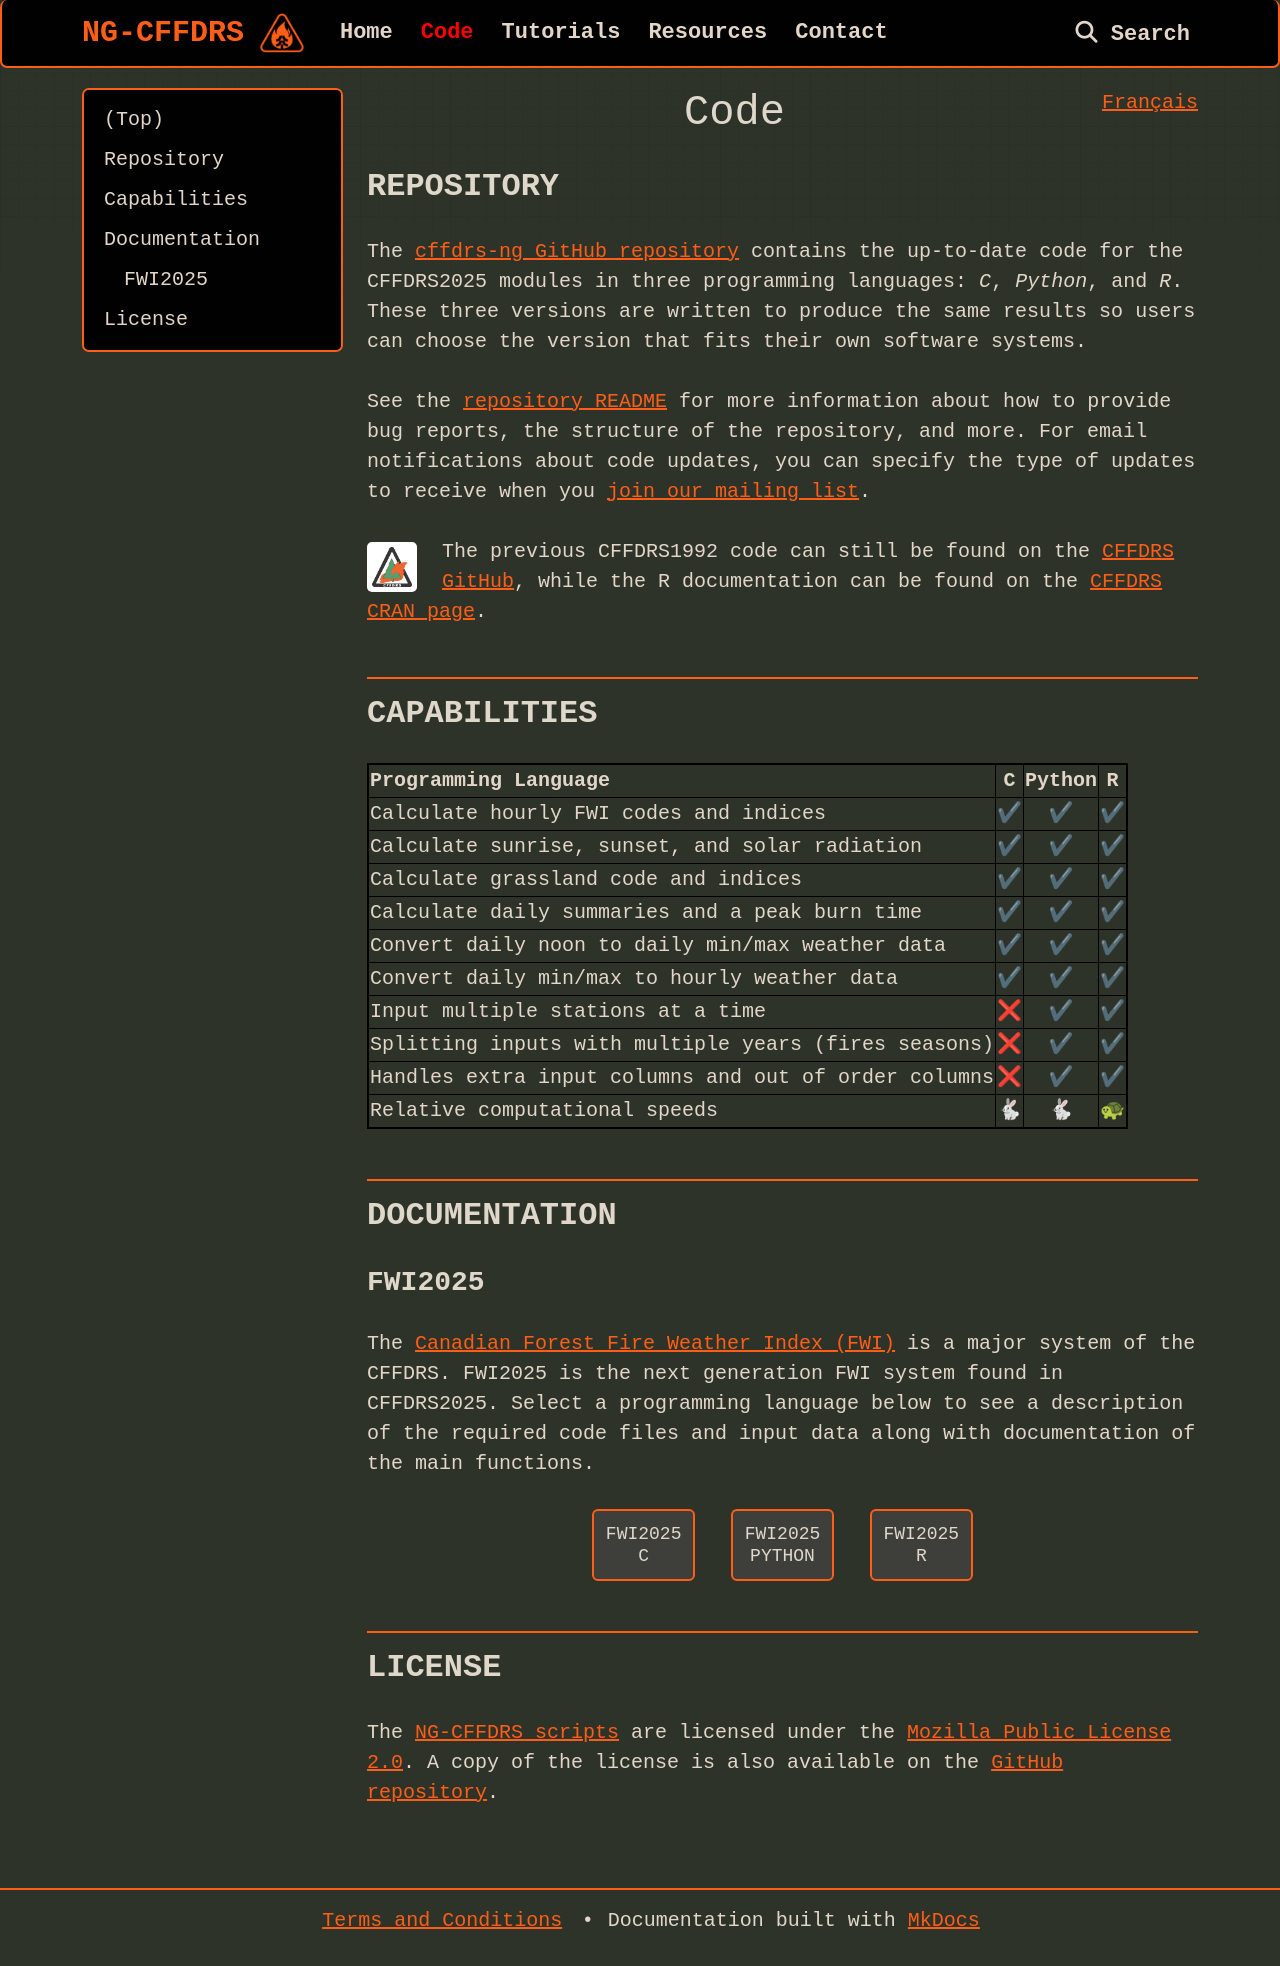

repository: cffdrs/website_en · page: code/index.html · generator: mkdocs

<a href="https://cffdrs.github.io/website_fr/code/" target="_self" style="float: right;"> Français </a>

# Code

## Repository
The [cffdrs-ng GitHub repository](https://github.com/nrcan-cfs-fire/cffdrs-ng) contains the up-to-date code for the CFFDRS2025 modules in three programming languages: *C*, *Python*, and *R*. These three versions are written to produce the same results so users can choose the version that fits their own software systems.

See the [repository README](https://github.com/nrcan-cfs-fire/cffdrs-ng?tab=readme-ov-file#readme) for more information about how to provide bug reports, the structure of the repository, and more. For email notifications about code updates, you can specify the type of updates to receive when you <a href="../resources/#sign-up" target="_self">join our mailing list</a>.

<img 
    style="display: block;
           width: 50px;
           padding: 5px;
           margin: 5px 25px 0px 0px;
           float: left;
           border-radius: 5px;
           background-color: #FFFFFF!important;"
    src="../img/CFFDRS logo.png" 
    alt="CFFDRS1992 logo">
</img>

The previous CFFDRS1992 code can still be found on the [CFFDRS GitHub](https://github.com/cffdrs), while the R documentation can be found on the [CFFDRS CRAN page](https://cran.r-project.org/web/packages/cffdrs/).

---

## Capabilities
| Programming Language                                 | C   | Python | R   |
| ---------------------------------------------------- | :-: | :----: | :-: |
| Calculate hourly FWI codes and indices               | ✔ | ✔     | ✔ |
| Calculate sunrise, sunset, and solar radiation       | ✔ | ✔     | ✔ |
| Calculate grassland code and indices                 | ✔ | ✔     | ✔ |
| Calculate daily summaries and a peak burn time       | ✔ | ✔     | ✔ |
| Convert daily noon to daily min/max weather data     | ✔ | ✔     | ✔ |
| Convert daily min/max to hourly weather data         | ✔ | ✔     | ✔ |
| Input multiple stations at a time                    | ❌ | ✔     | ✔ |
| Splitting inputs with multiple years (fires seasons) | ❌ | ✔     | ✔ |
| Handles extra input columns and out of order columns | ❌ | ✔     | ✔ |
| Relative computational speeds                        | 🐇 | 🐇     | 🐢 |

---

## Documentation
### FWI2025
The [Canadian Forest Fire Weather Index (FWI)](https://natural-resources.canada.ca/forests-forestry/wildland-fires/canada-fire-weather-index-system) is a major system of the CFFDRS. FWI2025 is the next generation FWI system found in CFFDRS2025. Select a programming language below to see a description of the required code files and input data along with documentation of the main functions.

<div class="text-center">
	<button class="btn btn-dark" onclick="location.href='../code/FWI2025_C'">FWI2025 <br> C</button>
	&emsp;
    <button class="btn btn-dark" onclick="location.href='../code/FWI2025_Python'">FWI2025 <br> Python</button>
	&emsp;
	<button class="btn btn-dark" onclick="location.href='../code/FWI2025_R'">FWI2025 <br> R</button>
</div>

---

## License
The [NG-CFFDRS scripts](https://github.com/nrcan-cfs-fire/cffdrs-ng) are licensed under the [Mozilla Public License 2.0](https://mozilla.org/MPL/2.0/). A copy of the license is also available on the [GitHub repository](https://github.com/nrcan-cfs-fire/cffdrs-ng/blob/main/LICENSE.txt).
